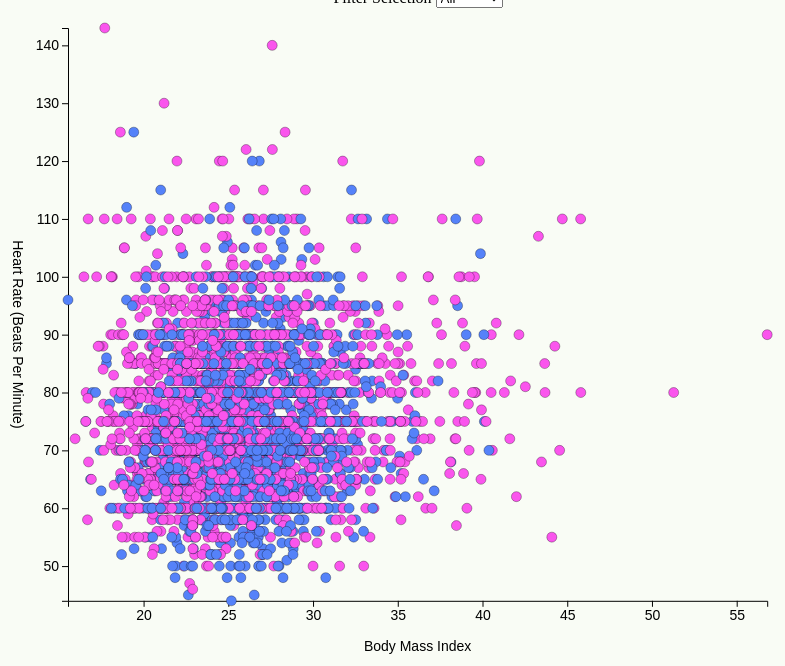
D3 v5 page, settled after 480 driven frames (8 s of simulated time); the page loaded 1 data file(s).


// ── main.js
/* CONSTANTS AND GLOBALS */
const width = window.innerWidth * 0.80,
  height = window.innerHeight * 0.85,
  margin = { top: 20, bottom: 60, left: 60, right: 60 },
  radius = 5;

// these variables allow us to access anything we manipulate in init() but need access to in draw().
// All these variables are empty before we assign something to them.
let svg;
let xScale;
let yScale;

/* APPLICATION STATE */
let state = {
  data: [],
  selectedParty: "All"
};

/* LOAD DATA */
d3.csv("../data/chd.csv", d3.autoType).then(raw_data => {
  console.log("data", raw_data);
  state.data = raw_data;
  init();
});

/* INITIALIZING FUNCTION */
// this will be run *one time* when the data finishes loading in
function init() {
  console.log('State:', state)
  //SCALES
    xScale = d3.scaleLinear()
      .domain(d3.extent(state.data, d => d.bmi))
      .range([margin.left, width - margin.right]) 

    yScale = d3.scaleLinear()
      .domain(d3.extent(state.data, d => d.heartrate))
      .range([height - margin.bottom, margin.top]) //our min value is at the bottom, max value is at the top of our svg 

  //AXES
    const xAxis = d3.axisBottom(xScale)
    const yAxis = d3.axisLeft(yScale)

  //Creating SVG
    svg = d3.select("#d3-container")
      .append("svg")
      .attr("width", width)
      .attr("height", height)

  //Adding Axes
    svg.append("g")
      .attr("class", "xAxis")
      .attr("transform", `translate(${0}, ${height - margin.bottom})`)
      .call(xAxis)
      .append("text")
      .attr("class", 'axis-title')
      .attr("x", width / 2)
      .attr("y", 50)
      .attr("text-anchor", "middle")
      .text("Body Mass Index")

    svg.append("g")
      .attr("class", "yAxis")
      .attr("transform", `translate(${margin.left}, ${0})`)
      .call(yAxis)
      .append("text")
      .attr("class", 'axis-title')
      .attr("x", -50)
      .attr("y", height / 2)
      .attr("writing-mode", "vertical-lr")
      .attr("text-anchor", "middle")
      .text("Heart Rate (Beats Per Minute)")

    //SETUP  UI ELEMENTS
    const dropdown = d3.select("#dropdown") 
      
    dropdown.selectAll("options")
      .data([
        { key: "All", label: "All"},
        { key: "male", label: "Male"},
        { key: "female", label: "Female"}])
      .join("option")
      .attr("value", d => d.key)
      .text(d => d.label)
    
    dropdown.on("change", event => {
      console.log("DROP DOWN IS CHANGED", event.target.value) 
      state.selectedParty = event.target.value
      console.log("NEW STATE", state)
      draw();
    })

      draw();

}

/* DRAW FUNCTION */
// we call this everytime there is an update to the data/state
function draw() {

  // + FILTER DATA BASED ON STATE
  const filteredData = state.data
  .filter(d => {
    if (state.selectedParty === "All") return true 
    else return d.gender === state.selectedParty
  })

  svg.selectAll("circle")
    .data(filteredData, d => d.patientnum) //arbitrary ID# to make each data point unique   
    .join(
        enter => enter.append("circle")
          .attr("r", radius)
          .attr("fill", d => {
          if (d.gender === "male") return "#5582f9"
          else return "#fa55ed"
          })
          .style("stroke-opacity", .30)
          .style("stroke", "black")
          .attr("cy", margin.top)
          .attr("cx", d => xScale(d.bmi))
          .call(enter => enter
            .transition()
            .delay(500)
            .duration(1200)
            .attr("cy", d => yScale(d.heartrate))
            .ease(d3.easeBounce)
          ),

        update => update
            .call(sel => sel
              .transition()
              .duration(250)
              .attr("r", radius * 1.5)
              .transition()
              .duration(250)
              .attr("r", radius)
           ),
           
        exit => exit
          .attr("cy", d => yScale(d.heartrate))
          .attr("cx", d => xScale(d.bmi))
            .call(exit => exit
              .transition()
              .ease(d3.easeExpOut)
              .style("opacity", .25)
              .duration(500)
              .attr("cx", width - margin.right)
              .attr("cy", height / 2)
              .remove()
          )
      );
}

### data: ../data/chd.csv
gender, age, bmi, heartrate, patientnum
male, 39, 26.97, 80, 1
female, 46, 28.73, 95, 2
male, 48, 25.34, 75, 3
female, 61, 28.58, 65, 4
female, 46, 23.1, 85, 5
female, 43, 30.3, 77, 6
female, 63, 33.11, 60, 7
female, 45, 21.68, 79, 8
male, 52, 26.36, 76, 9
male, 43, 23.61, 93, 10
female, 50, 22.91, 75, 11
female, 43, 27.64, 72, 12
male, 46, 26.31, 98, 13
female, 41, 31.31, 65, 14
female, 39, 22.35, 85, 15
female, 38, 21.35, 95, 16
male, 48, 22.37, 64, 17
female, 46, 23.38, 80, 18
female, 38, 23.24, 75, 19
male, 41, 26.88, 85, 20
female, 42, 21.59, 72, 21
female, 43, 29.89, 70, 22
female, 52, 34.17, 70, 23
female, 52, 25.11, 71, 24
male, 44, 21.96, 75, 25
male, 47, 24.18, 62, 26
female, 60, 26.59, 65, 27
male, 35, 26.09, 73, 28
female, 61, 32.8, 85, 29
female, 60, 30.36, 72, 30
male, 36, 28.15, 60, 31
male, 43, 27.57, 75, 32
female, 59, 20.77, 90, 33
male, 61, 18.59, 72, 34
male, 54, 24.71, 96, 35
male, 37, 38.53, 95, 36
male, 56, 28.09, 72, 37
male, 52, 40.11, 75, 38
female, 42, 28.93, 60, 39
male, 36, 27.78, 71, 40
female, 43, 26.87, 68, 41
female, 41, 23.28, 75, 42
female, 52, 25.09, 70, 43
male, 54, 26.21, 75, 44
female, 53, 21.51, 76, 45
female, 49, 20.68, 65, 46
female, 65, 30.47, 90, 47
male, 46, 23.59, 75, 48
female, 63, 22.15, 95, 49
male, 36, 24.33, 80, 50
female, 63, 27.1, 60, 51
male, 51, 23.47, 90, 52
female, 47, 19.66, 80, 53
female, 62, 28.27, 63, 54
female, 39, 22.54, 90, 55
female, 46, 20.35, 88, 56
female, 54, 17.61, 88, 57
male, 49, 25.65, 75, 58
male, 44, 22.29, 65, 59
female, 40, 25.45, 75, 60
... 4,178 more rows